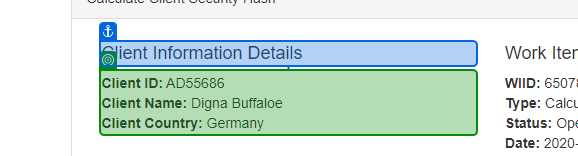
Task: Robotic Enterprise Framework
Workflow: Process

Step 1: get-text from 'Client Information'

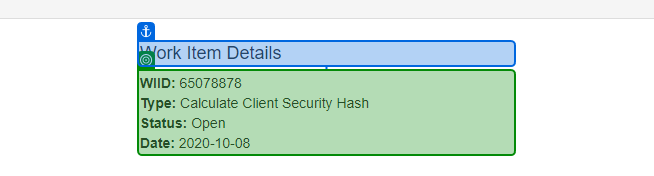
Step 2: get-text from 'Work Item Details'